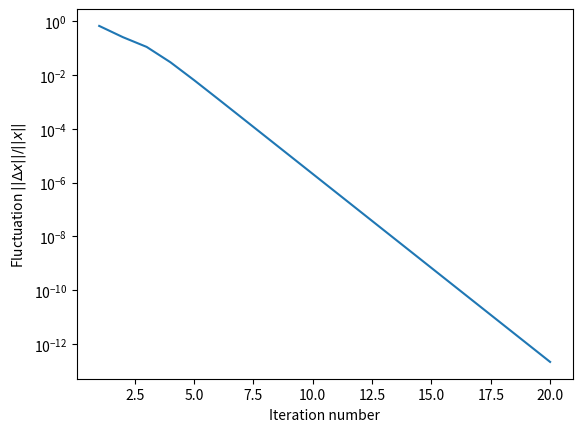
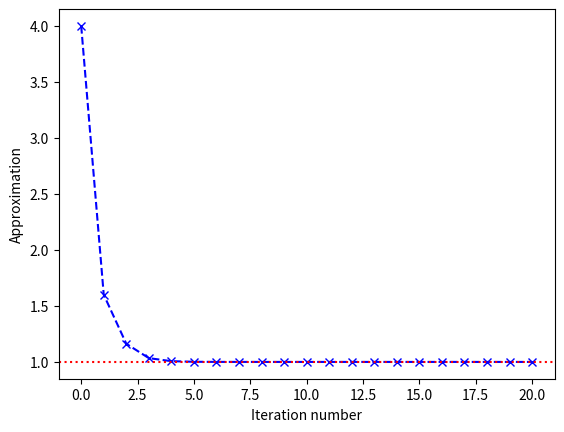
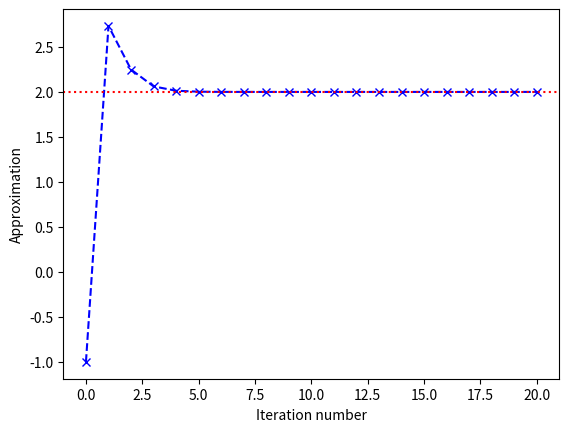

Generate these figures, in order, with matplotlib:
# -*- coding: utf-8 -*-
"""
Defines a class for solving systems of equations using Newton's method.
"""

import numpy as np

def l2_norm(x):
    "Calculate L2 (Euclidean) norm of vector `x`."
    x = np.asarray(x)
    return np.sqrt(np.sum(x*x))

class NewtonSolver(object):

    def __init__(self, res, jac, x0, linalg_solver, inds=None):
        """
        Class for solving a system of equations using Newton's method.

        Parameters
        ----------
        res : callable
            Right-hand side (residual) of the system.
        jac : callable
            Jacobian of the system.
        x0 : array-like
            Initial guess. Creates a copy of the passed array.
        linalg_solver : callable
            Method for solving the 'A*x = b` system.
        inds : iterable or NoneType
            At which indices of solution need to be updated at every
            iteration. `None` is equivalent to `np.arange(len(x0))`,
            i.e., the whole solution will be updated.

        """
        self.rfun = res
        self.jfun = jac
        self.x = np.array(x0, dtype=np.float64)
        self.la_solver = linalg_solver
        if inds is None:
            self.inds = np.arange(len(x0))
        else:
            self.inds = inds
        self.i = 0  # iteration number
        self.rnorms = list()  # L2 norms of residuals
        self.fluct = list()   # fluctuation values -- ||dx|| / ||x||

    def step(self, omega=1.0):
        """
        Perform single iteration and update x.

        Parameters
        ----------
        omega : float
            Damping parameter, 0<`omega`<=1.

        """
        # check omega value
        assert omega>0 and omega<=1.0

        # calculate residual and Jacobian
        self.rvec = self.rfun(self.x)
        self.rnorms.append(l2_norm(self.rvec))
        self.jac = self.jfun(self.x)

        # solve J*dx = -r system and update x
        dx = self.la_solver(self.jac, -self.rvec)
        self.fluct.append(l2_norm(dx)/l2_norm(self.x))
        self.x[self.inds] += dx*omega
        self.i += 1

    def solve(self, maxiter=500, fluct=1e-7, omega=1.0):
        """
        Solve the problem by iterating at most `maxiter` steps (or until
        solution fluctuation is below `fluct`).

        Parameters
        ----------
        maxiter : int
            Maximum number of iterations.
        fluct : float
            Fluctuation of solution needed to stop iterating.
        omega : float
            Damping parameter.

        """
        for _ in range(maxiter):
            self.step(omega)
            if self.fluct[-1]<fluct:
                break

if __name__=='__main__':
    # solving a simple nonlinear system
    import matplotlib.pyplot as plt
     
    def residual(x):
         r = np.empty(2)
         r[0] = 2*x[0]**2 + 3*x[1] - 8
         r[1] = 3*x[0] - 1*x[1]**2 + 1
         return r

    def jacobian(x):
        j = np.empty((2, 2))
        j[0, 0] = 4*x[0]
        j[0, 1] = 3
        j[1, 0] = 3
        j[1, 1] = -2*x[1]
        return j

    niter = 20  # number of iterations
    x_real = np.array([1, 2])  # actual solution
    x0 = np.array([4, -1])  # initial guess 
    solutions = np.zeros((niter+1, 2), dtype=float)
    solutions[0, :] = x0

    sol = NewtonSolver(residual, jacobian, [0, 3], np.linalg.solve)
    for i in range(niter):
        sol.step(omega=0.8)
        solutions[i+1, :] = sol.x.copy()

    plt.figure('Convergence')
    plt.semilogy(np.arange(niter)+1, sol.fluct)
    plt.xlabel('Iteration number')
    plt.ylabel(r'Fluctuation $||\Delta x||/||x||$')

    plt.figure('x[0]')
    plt.plot(np.arange(niter+1), solutions[:, 0], 'bx--')
    plt.axhline(x_real[0], color='r', ls=':')
    plt.ylabel('Approximation')
    plt.xlabel('Iteration number')

    plt.figure('x[1]')
    plt.plot(np.arange(niter+1), solutions[:, 1], 'bx--')
    plt.axhline(x_real[1], color='r', ls=':')
    plt.ylabel('Approximation')
    plt.xlabel('Iteration number')
